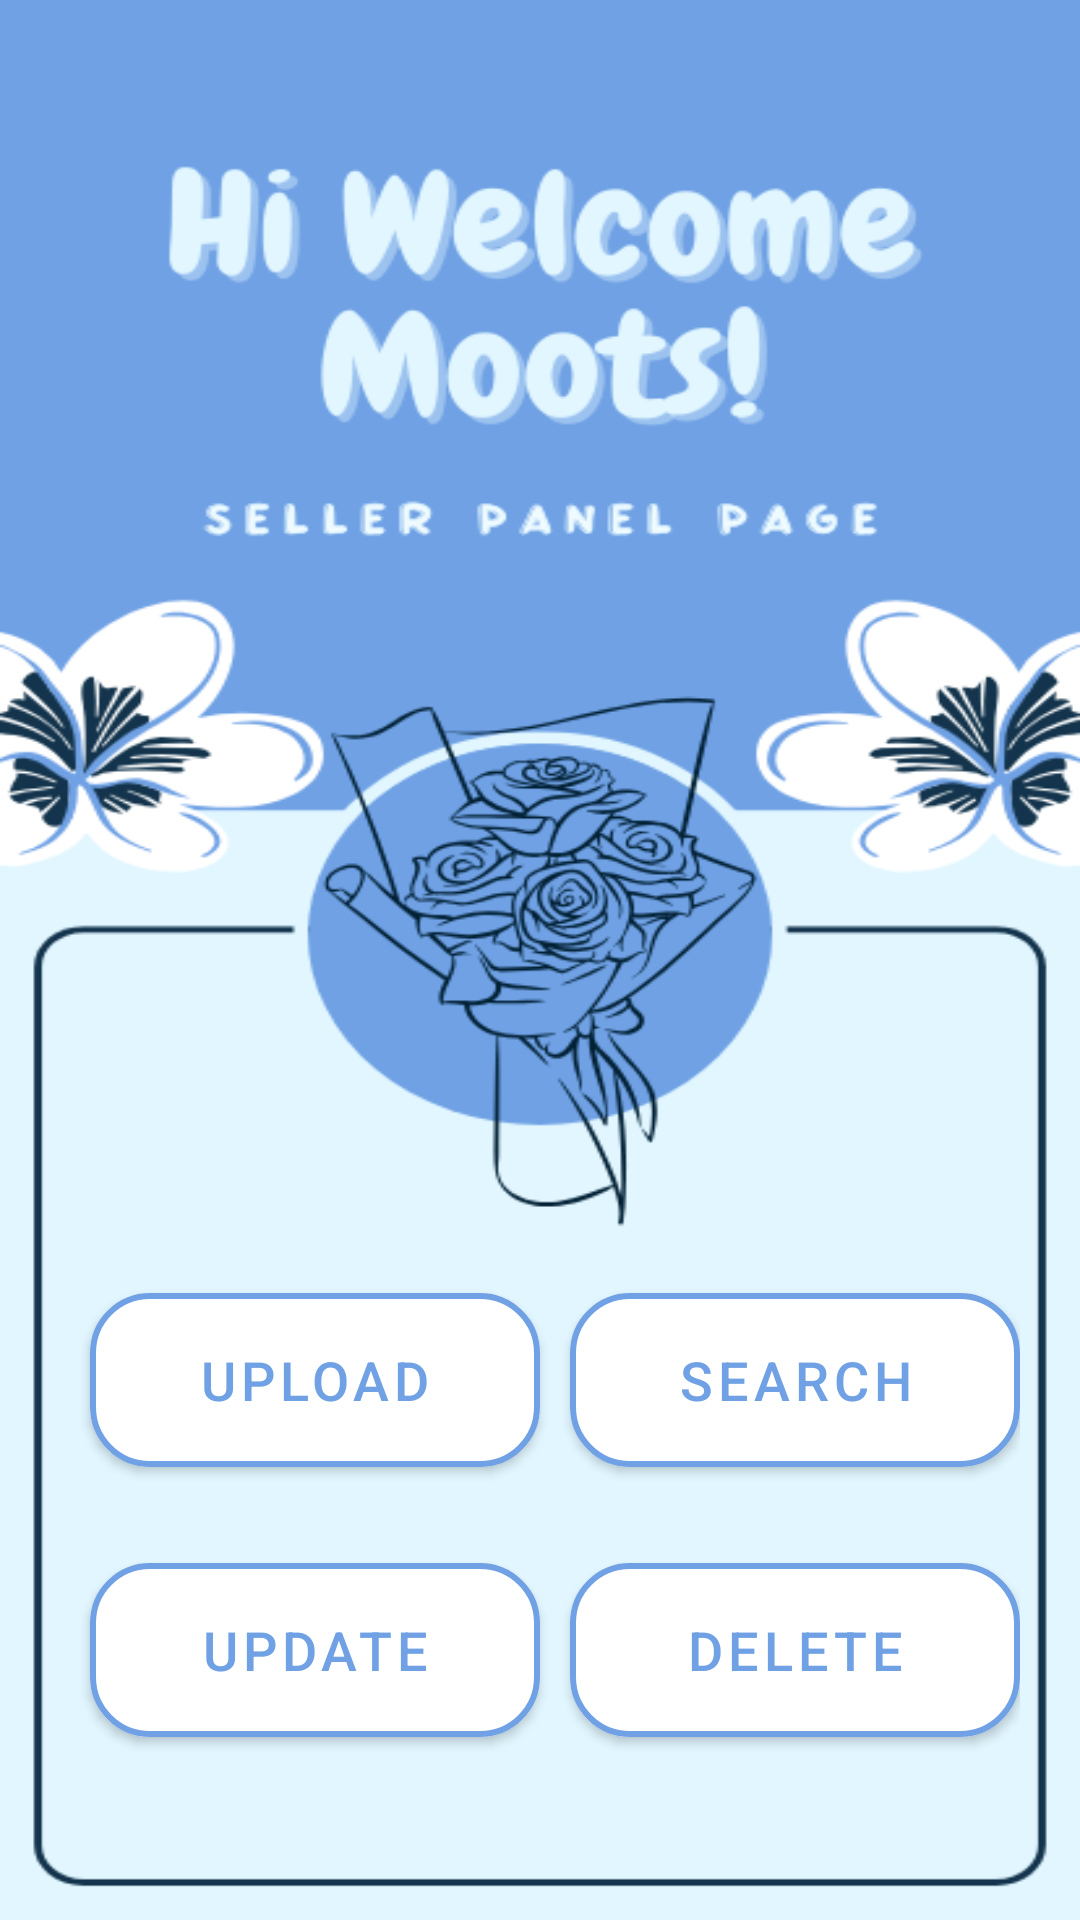

Reconstruct the res/layout file that produces this screen, plus the resources it refers to.
<!-- AndroidManifest.xml: application theme Theme.FormMoots -->
<!-- res/layout/activity_main.xml -->
<?xml version="1.0" encoding="utf-8"?>
<LinearLayout
    xmlns:android="http://schemas.android.com/apk/res/android"
    xmlns:app="http://schemas.android.com/apk/res-auto"
    xmlns:tools="http://schemas.android.com/tools"
    android:layout_width="match_parent"
    android:layout_height="match_parent"
    android:orientation="vertical"
    android:gravity="center_vertical"
    android:background="@drawable/welcome"
    tools:context="lat.pam.mootsadmin.MainActivity">


    <LinearLayout
        android:layout_width="match_parent"
        android:layout_height="wrap_content"
        android:orientation="vertical"
        android:layout_marginTop="350dp"
        android:layout_gravity="center_horizontal"
        android:padding="20dp">

        <LinearLayout
            android:layout_width="match_parent"
            android:layout_height="wrap_content"
            android:orientation="horizontal">

            <com.google.android.material.button.MaterialButton
                android:layout_width="0dp"
                android:layout_height="70dp"
                android:text="Upload"
                android:gravity="center"
                android:id="@+id/mainUpload"
                android:textSize="18sp"
                android:padding="16dp"
                app:strokeColor="@color/denim"
                app:strokeWidth="2dp"
                android:backgroundTint="@color/white"
                android:textColor="@color/denim"
                android:layout_weight="1"
                android:layout_marginTop="20dp"
                android:layout_marginStart="10dp"
                app:cornerRadius = "20dp"/>

            <com.google.android.material.button.MaterialButton
                android:layout_width="0dp"
                android:layout_height="70dp"
                android:text="Search"
                android:gravity="center"
                android:id="@+id/mainFind"
                android:textSize="18sp"
                android:padding="16dp"
                app:strokeColor="@color/denim"
                app:strokeWidth="2dp"
                android:backgroundTint="@color/white"
                android:textColor="@color/denim"
                android:layout_weight="1"
                android:layout_marginTop="20dp"
                android:layout_marginStart="10dp"
                app:cornerRadius = "20dp"/>
        </LinearLayout>

        <LinearLayout
            android:layout_width="match_parent"
            android:layout_height="wrap_content"
            android:orientation="horizontal">

            <com.google.android.material.button.MaterialButton
                android:layout_width="0dp"
                android:layout_height="70dp"
                android:text="Update"
                android:gravity="center"
                android:id="@+id/mainUpdate"
                android:textSize="18sp"
                android:padding="16dp"
                app:strokeColor="@color/denim"
                app:strokeWidth="2dp"
                android:backgroundTint="@color/white"
                android:textColor="@color/denim"
                android:layout_weight="1"
                android:layout_marginTop="20dp"
                android:layout_marginStart="10dp"
                app:cornerRadius = "20dp"/>

            <com.google.android.material.button.MaterialButton
                android:layout_width="0dp"
                android:layout_height="70dp"
                android:text="Delete"
                android:gravity="center"
                android:id="@+id/mainDelete"
                android:textSize="18sp"
                android:padding="16dp"
                app:strokeColor="@color/denim"
                app:strokeWidth="2dp"
                android:backgroundTint="@color/white"
                android:textColor="@color/denim"
                android:layout_weight="1"
                android:layout_marginTop="20dp"
                android:layout_marginStart="10dp"
                app:cornerRadius = "20dp"/>

        </LinearLayout>
    </LinearLayout>
</LinearLayout>
<!-- resources referenced by this layout -->
<resources>
  <color name="denim">#6FA1E4</color>
  <color name="white">#FFFFFFFF</color>
  <!-- drawable welcome: png bitmap (drawable, 90979 bytes) -->
  <style name="Theme.FormMoots" parent="Theme.MaterialComponents.Light">
          
          <item name="colorPrimary">@color/denim</item>
          <item name="colorPrimaryVariant">@color/denim</item>
          <item name="colorOnPrimary">@color/white</item>
  
          
          <item name="colorSecondary">@color/teal_200</item>
          <item name="colorSecondaryVariant">@color/teal_700</item>
          <item name="colorOnSecondary">@color/black</item>
  
          
          <item name="android:statusBarColor">?attr/colorPrimaryVariant</item>
  
          
      </style>
  <color name="teal_200">#FF03DAC5</color>
  <color name="teal_700">#FF018786</color>
  <color name="black">#FF000000</color>
</resources>
